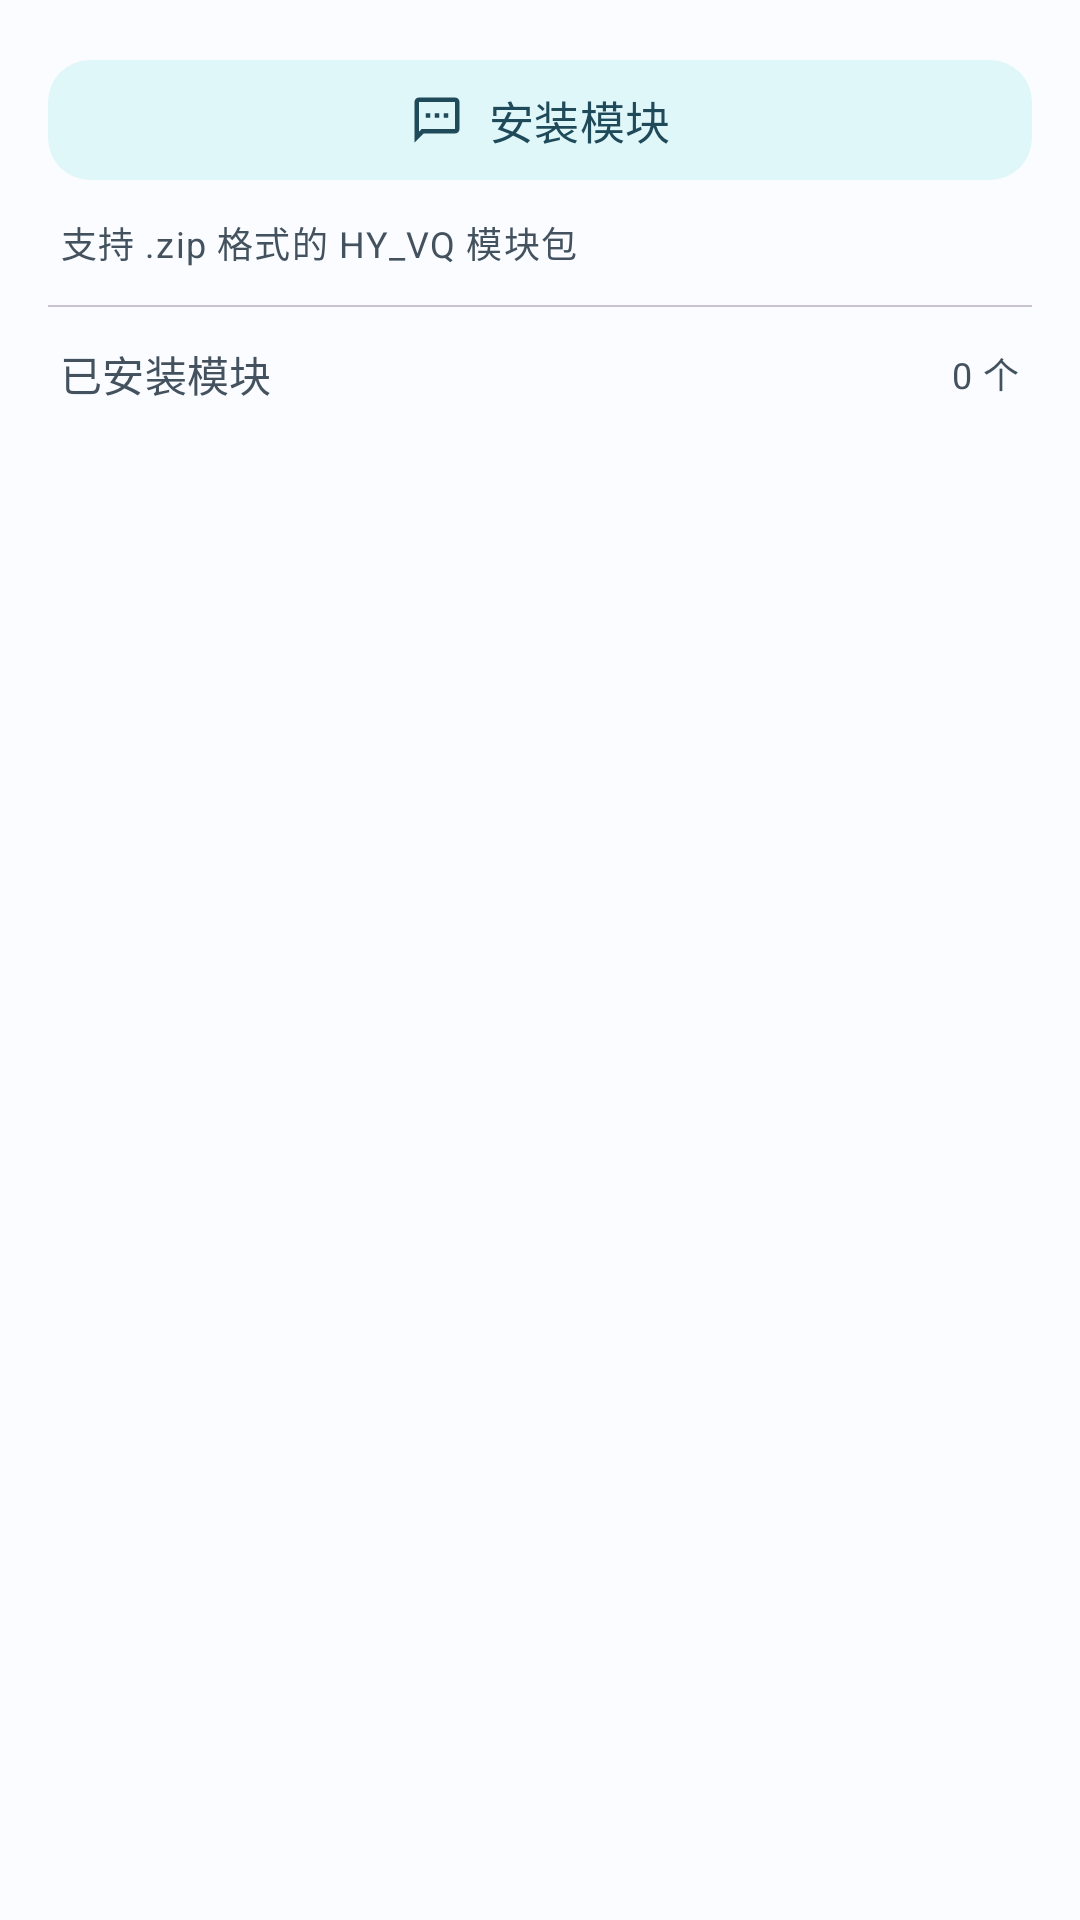

Here is an Android app screen rendered from its layout file. Give the layout XML and the strings, colors and styles it references.
<!-- AndroidManifest.xml: application theme AppTheme -->
<!-- res/layout/fragment_module_settings.xml -->
<?xml version="1.0" encoding="utf-8"?>
<LinearLayout xmlns:android="http://schemas.android.com/apk/res/android"
    xmlns:app="http://schemas.android.com/apk/res-auto"
    android:layout_width="match_parent"
    android:layout_height="match_parent"
    android:orientation="vertical"
    android:background="?attr/colorSurface"
    android:padding="16dp">

    
    <com.google.android.material.button.MaterialButton
        android:id="@+id/btn_install_module"
        style="@style/Widget.Material3.Button.TonalButton"
        android:layout_width="match_parent"
        android:layout_height="48dp"
        android:text="安装模块"
        android:textSize="15sp"
        app:cornerRadius="14dp"
        app:icon="@drawable/ic_chat"
        app:iconGravity="textStart"
        app:iconPadding="8dp" />

    
    <TextView
        android:layout_width="wrap_content"
        android:layout_height="wrap_content"
        android:text="支持 .zip 格式的 HY_VQ 模块包"
        android:textAppearance="?attr/textAppearanceBodySmall"
        android:textColor="?attr/colorOnSurfaceVariant"
        android:layout_marginTop="8dp"
        android:layout_marginBottom="4dp"
        android:paddingHorizontal="4dp" />

    <View
        android:layout_width="match_parent"
        android:layout_height="0.5dp"
        android:layout_marginTop="8dp"
        android:layout_marginBottom="12dp"
        android:background="?attr/colorOutlineVariant" />

    
    <LinearLayout
        android:layout_width="match_parent"
        android:layout_height="wrap_content"
        android:gravity="center_vertical"
        android:orientation="horizontal"
        android:paddingHorizontal="4dp">

        <TextView
            android:layout_width="0dp"
            android:layout_height="wrap_content"
            android:layout_weight="1"
            android:text="已安装模块"
            android:textAppearance="?attr/textAppearanceTitleSmall"
            android:textColor="?attr/colorOnSurfaceVariant" />

        <TextView
            android:id="@+id/tv_module_count"
            android:layout_width="wrap_content"
            android:layout_height="wrap_content"
            android:text="0 个"
            android:textAppearance="?attr/textAppearanceBodySmall"
            android:textColor="?attr/colorOnSurfaceVariant" />
    </LinearLayout>

    
    <androidx.recyclerview.widget.RecyclerView
        android:id="@+id/recycler_modules"
        android:layout_width="match_parent"
        android:layout_height="0dp"
        android:layout_weight="1"
        android:layout_marginTop="8dp"
        android:clipToPadding="false"
        android:paddingBottom="8dp" />

    
    <TextView
        android:id="@+id/tv_empty_hint"
        android:layout_width="match_parent"
        android:layout_height="0dp"
        android:layout_weight="1"
        android:gravity="center"
        android:text="暂无已安装的模块\n点击上方按钮安装一个吧"
        android:textAppearance="?attr/textAppearanceBodyMedium"
        android:textColor="?attr/colorOnSurfaceVariant"
        android:lineSpacingExtra="6dp"
        android:visibility="gone" />
</LinearLayout>
<!-- resources referenced by this layout -->
<resources>
  <!-- drawable ic_chat (drawable) -->
  <?xml version="1.0" encoding="utf-8"?>
  <vector xmlns:android="http://schemas.android.com/apk/res/android"
      android:width="24dp"
      android:height="24dp"
      android:viewportWidth="24"
      android:viewportHeight="24"
      android:tint="?attr/colorOnSurfaceVariant">
      <path
          android:fillColor="@android:color/white"
          android:pathData="M20,2H4c-1.1,0-2,0.9-2,2v18l4,-4h14c1.1,0,2,-0.9,2,-2V4c0,-1.1,-0.9,-2,-2,-2zM20,16H5.17L4,17.17V4h16v12zM7,9h2v2H7zM11,9h2v2h-2zM15,9h2v2h-2z" />
  </vector>
  <style name="AppTheme" parent="Base.AppTheme" />
  <color name="glass_light_40">#66FEFCFC</color>
  <color name="glass_light_50">#80FEFCFC</color>
  <!-- drawable bg_window_gradient (drawable) -->
  <?xml version="1.0" encoding="utf-8"?>
  <shape xmlns:android="http://schemas.android.com/apk/res/android"
      android:shape="rectangle">
      <gradient
          android:type="linear"
          android:startColor="@color/gradient_soft_start"
          android:endColor="@color/gradient_soft_end"
          android:angle="135" />
  </shape>
  <color name="primary">#42A5F5</color>
  <color name="on_primary">#FFFFFF</color>
  <color name="primary_container">#BBDEFB</color>
  <color name="surface">#FAFCFF</color>
  <color name="on_surface">#1A1C1E</color>
  <color name="surface_variant">#DCE9F5</color>
  <color name="on_surface_variant">#43525E</color>
  <color name="error">#B3261E</color>
  <color name="on_error">#FFFFFF</color>
  <color name="error_container">#F9DEDC</color>
  <color name="on_error_container">#410E0B</color>
  <color name="surface_container_low">#F7FBFF</color>
  <color name="on_primary_container">#1B3A5C</color>
  <color name="surface_container">#F1F8FD</color>
  <color name="surface_container_high">#E8F2FB</color>
  <color name="surface_container_highest">#E0EDF8</color>
  <color name="tertiary">#90CAF9</color>
  <color name="on_tertiary">#1B3A5C</color>
  <color name="tertiary_container">#E0F7FA</color>
  <color name="on_tertiary_container">#1F4A5A</color>
  <color name="outline">#79747E</color>
  <color name="outline_variant">#CAC4D0</color>
  <color name="secondary">#64B5F6</color>
  <color name="on_secondary">#FFFFFF</color>
  <color name="secondary_container">#E0F7FA</color>
  <color name="on_secondary_container">#1F4A5A</color>
  <style name="ShapeAppearance.Small" parent="ShapeAppearance.Material3.SmallComponent">
          <item name="cornerFamily">rounded</item>
          <item name="cornerSize">12dp</item>
      </style>
  <style name="ShapeAppearance.Medium" parent="ShapeAppearance.Material3.MediumComponent">
          <item name="cornerFamily">rounded</item>
          <item name="cornerSize">18dp</item>
      </style>
  <style name="ShapeAppearance.Large" parent="ShapeAppearance.Material3.LargeComponent">
          <item name="cornerFamily">rounded</item>
          <item name="cornerSize">28dp</item>
      </style>
  <color name="gradient_soft_start">#E0F7FA</color>
  <color name="gradient_soft_end">#E3F2FD</color>
</resources>
